Run: headless pygame with SDL's dummy video driver; simulated clock (each Clock.tick advances the game by its frame time, no real sleeping); random seed 0; keys injected as events and as key.get_pressed() state; no mouse input.
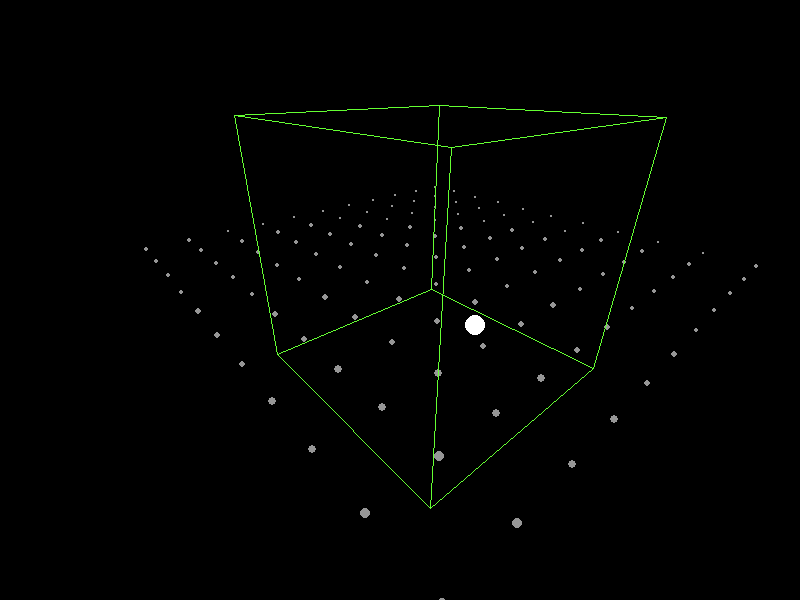
Frame 1 of 4 · flips 1–60 · no input
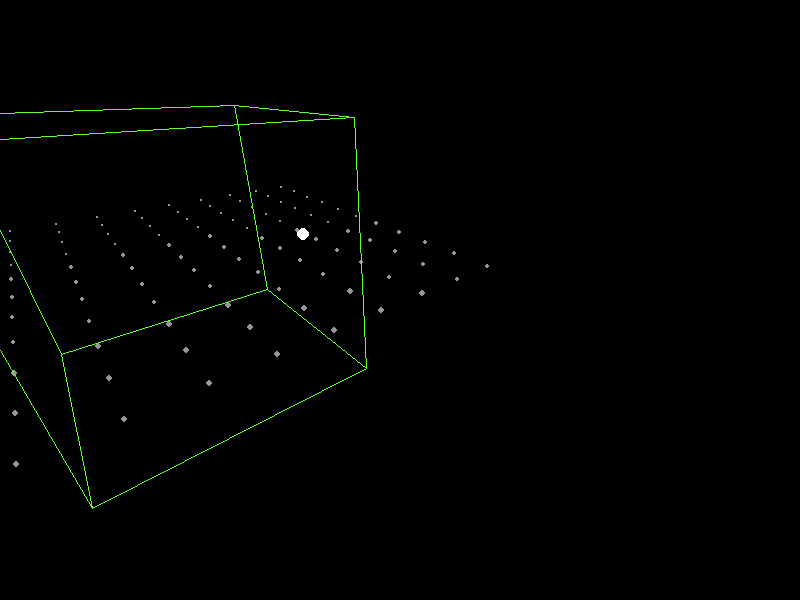
Frame 2 of 4 · flips 61–180 · tapped SPACE, RETURN · held RIGHT (→), D
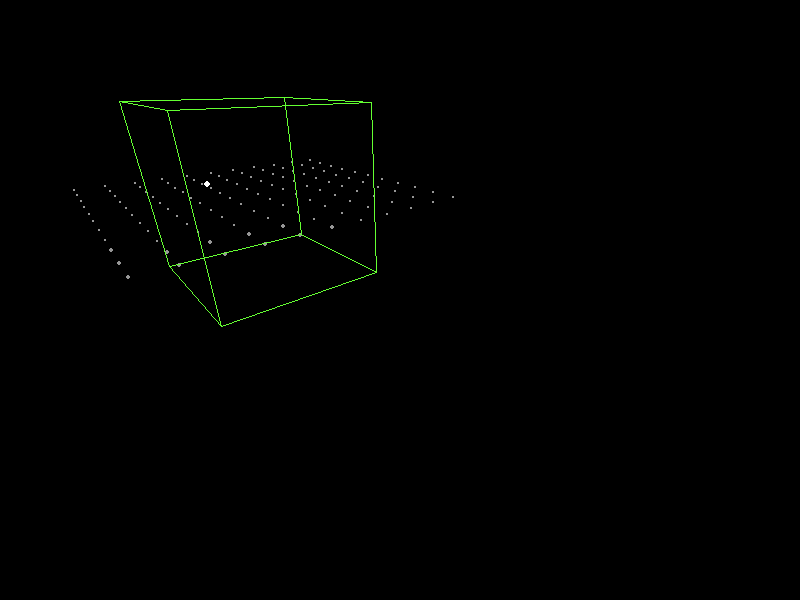
Frame 3 of 4 · flips 181–300 · held DOWN (↓), S
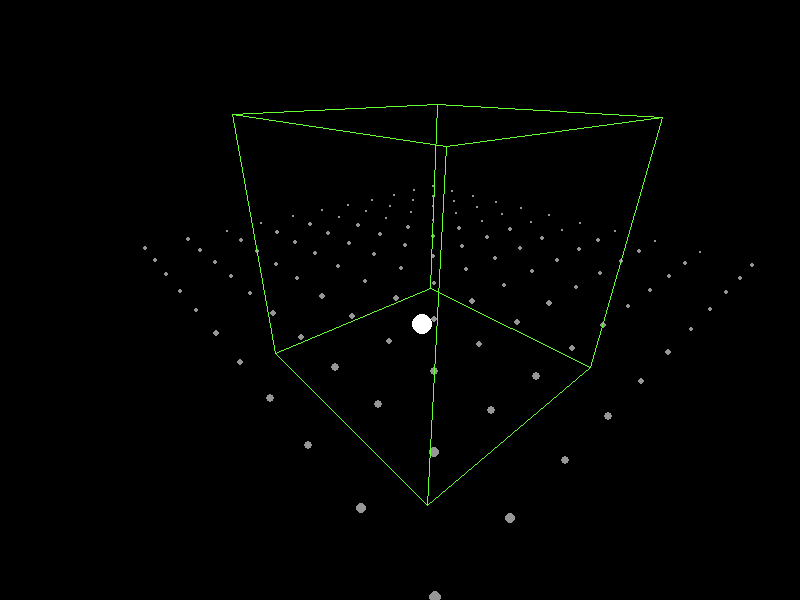
Frame 4 of 4 · flips 301–420 · held LEFT (←), A, UP (↑), W

The pygame program that drew these frames:

import pygame
import time
import math

pygame.init()

screen_width = 800
screen_height = 600

dt = 0


def component_of(vector1, vector2):
    magVector2 = (vector2[0]**2 + vector2[1]**2+ vector2[2]**2)**0.5
    mag = vector1[0]*vector2[0]/magVector2 + vector1[1]*vector2[1]/magVector2 + vector1[2]*vector2[2]/magVector2
    return mag


def dot(vector1, vector2):
    return vector1[0]*vector2[0] + vector1[1]*vector2[1] + vector1[2]*vector2[2]


def cross(vector1, vector2):
    return [vector1[1]*vector2[2] - vector1[2]*vector2[1], vector1[2]*vector2[0] - vector1[0]*vector2[2], vector1[0]*vector2[1] - vector1[1]*vector2[0]]


def magnitude(vector2):
    return (vector2[0]**2 + vector2[1]**2+ vector2[2]**2)**0.5


def mod(n):
    if n >= 0:
        return n
    else:
        return -n


def unit_vector(vector):
    mag = magnitude(vector)
    if mag == 0:
        mag = 0.0000001
    return vector[0]/mag, vector[1]/mag, vector[2]/mag


def subtract(vector1, vector2):
    return [vector1[0] - vector2[0], vector1[1] - vector2[1], vector1[2] - vector2[2]]


def add(vector1, vector2):
    return [vector1[0] + vector2[0], vector1[1] + vector2[1], vector1[2] + vector2[2]]


def divide(vector, number):
    return [vector[0]/number, vector[1]/number, vector[2]/number]


def multiply(vector, number):
    return [vector[0]*number, vector[1]*number, vector[2]*number]


def draw_line(screen, color, point1, point2):
    # if one of the points in behind the camera while trying to draw a line, it won't work properly, so this fixes that
    if point1.is_front and point2.is_front:
        pygame.draw.line(screen, color, point1.pos, point2.pos)
    elif point1.is_front and not point2.is_front:
        rel_pos = [point1.pos[0] - point2.pos[0], point1.pos[1] - point2.pos[1], 0]
        rel_pos = unit_vector(rel_pos)
        rel_pos = multiply(rel_pos, 100000)
        pos2 = [point1.pos[0] + rel_pos[0], point1.pos[1] + rel_pos[1]]
        pygame.draw.line(screen, color, point1.pos, pos2)
    elif not point1.is_front and point2.is_front:
        rel_pos = [point2.pos[0] - point1.pos[0], point2.pos[1] - point1.pos[1], 0]
        rel_pos = unit_vector(rel_pos)
        rel_pos = multiply(rel_pos, 100000)
        pos2 = [point2.pos[0] + rel_pos[0], point2.pos[1] + rel_pos[1]]
        pygame.draw.line(screen, color, point2.pos, pos2)
    else:
        pass


class Camera:
    def __init__(self, pos, angle):
        self.pos = pos
        self.speed = 1
        self.angle = angle
        self.z_angle = 0.5
        self.direction = unit_vector(
            [math.cos(self.angle) * math.cos(self.z_angle), math.sin(self.angle) * math.cos(self.z_angle),
             -math.sin(self.z_angle)])
        self.distance = 400
        self.up = [0, 0, 1]
        self.right = unit_vector(cross(self.direction, self.up))
        self.rel_up = unit_vector(cross(self.right, self.direction))
        self.cube_points = [[1, 1, 1], [-1, 1, 1], [-1, -1, 1], [1, -1, 1], [1, 1, -1], [-1, 1, -1], [-1, -1, -1], [1, -1, -1]]

    def project(self, point):
        unit_rel_pos = unit_vector([point[0] - self.pos[0], point[1] - self.pos[1], point[2] - self.pos[2]])  # gets the unit vector of the relative position of the point wrt camera
        cos = dot(unit_rel_pos, self.direction)  # cos of the angle between unit_rel_pos and the direction_moving the camera is pointing in
        if 0 < cos < 0.000001:  # if cos is too small, the distance of projection becomes too large
            cos = 0.000001
        if -0.000001 < cos < 0:
            cos = -0.000001
        screen_projection = divide(multiply(unit_rel_pos, self.distance), cos)
        screen_projection_with_centre_at_origin = subtract(screen_projection, self.direction)  # the coordinates of the point projected onto a plane passing through origin, with the camera's direction_moving as normal vector
        x = dot(screen_projection_with_centre_at_origin, self.right)
        y = -dot(screen_projection_with_centre_at_origin, self.rel_up)
        return D2_Point([x + screen_width/2, y + screen_height/2], cos > 0)

    def update(self):
        xy_comp = cross(self.up, self.right)
        keys = pygame.key.get_pressed()
        self.direction = unit_vector(
            [math.cos(self.angle) * math.cos(self.z_angle), math.sin(self.angle) * math.cos(self.z_angle),
             -math.sin(self.z_angle)])
        self.right = unit_vector(cross(self.direction, self.up))
        self.rel_up = unit_vector(cross(self.right, self.direction))
        if keys[pygame.K_d]:
            self.pos[0] += self.speed*dt * dot(self.right, [1, 0, 0])
            self.pos[1] += self.speed*dt * dot(self.right, [0, 1, 0])
        if keys[pygame.K_a]:
            self.pos[0] -= self.speed*dt * dot(self.right, [1, 0, 0])
            self.pos[1] -= self.speed*dt * dot(self.right, [0, 1, 0])
        if keys[pygame.K_w]:
            self.pos[0] += self.speed*dt*dot(xy_comp, [1, 0, 0])
            self.pos[1] += self.speed*dt*dot(xy_comp, [0, 1, 0])
        if keys[pygame.K_s]:
            self.pos[0] -= self.speed*dt * dot(xy_comp, [1, 0, 0])
            self.pos[1] -= self.speed*dt * dot(xy_comp, [0, 1, 0])
        if keys[pygame.K_SPACE]:
            self.pos[2] += self.speed*dt
        if keys[pygame.K_LSHIFT]:
            self.pos[2] -= self.speed*dt
        if keys[pygame.K_h]:
            self.angle -= dt
        if keys[pygame.K_f]:
            self.angle += dt
        if keys[pygame.K_t]:
            self.z_angle -= dt
        if keys[pygame.K_g]:
            self.z_angle += dt
        if keys[pygame.K_LCTRL]:
            self.speed = 1.7
            self.distance += 0.05*(300 - self.distance)
        else:
            self.speed = 1
            self.distance += 0.05*(400 - self.distance)

    def draw_cube(self, screen):
        projected_points = []
        for point in self.cube_points:
            p = self.project(point)
            projected_points.append(p)
        draw_line(screen, [100, 255, 50], projected_points[0], projected_points[1])
        draw_line(screen, [100, 255, 50], projected_points[1], projected_points[2])
        draw_line(screen, [100, 255, 50], projected_points[2], projected_points[3])
        draw_line(screen, [100, 255, 50], projected_points[3], projected_points[0])
        draw_line(screen, [100, 255, 50], projected_points[4], projected_points[5])
        draw_line(screen, [100, 255, 50], projected_points[5], projected_points[6])
        draw_line(screen, [100, 255, 50], projected_points[6], projected_points[7])
        draw_line(screen, [100, 255, 50], projected_points[7], projected_points[4])
        draw_line(screen, [100, 255, 50], projected_points[0], projected_points[4])
        draw_line(screen, [100, 255, 50], projected_points[1], projected_points[5])
        draw_line(screen, [100, 255, 50], projected_points[2], projected_points[6])
        draw_line(screen, [100, 255, 50], projected_points[3], projected_points[7])

    def draw_point(self, screen, color, point, radius):
        d = magnitude(subtract(point, self.pos))
        r = radius*self.distance/d
        screen_pos = self.project(point)
        if screen_pos.is_front:
            pygame.draw.circle(screen, color, [int(screen_pos.pos[0]), int(screen_pos.pos[1])], int(r))


class D2_Point:
    # Just a 2D point, but function names can't start with a number, so D2
    def __init__(self, pos, is_front):
        self.pos = pos
        self.is_front = is_front


def main():
    global dt
    screen = pygame.display.set_mode((screen_width, screen_height))  # create the screen
    running = True

    camera1 = Camera([2.1, 2, 1.2], 4)  # create the camera object

    # create the grid of points
    points = []
    for i in range(11):
        for j in range(11):
            points.append([(i - 5)/3, (j - 5)/3, 0])

    t1 = time.time_ns()
    t2 = t1
    while running:
        # This just calculates dt(time between frames) as well as the time since the start
        t_now = time.time_ns()
        dt = (t_now - t2)/1000000000
        t = (t_now - t1) / 1000000000

        if dt > 1/60:
            t2 = time.time_ns()
            # check if the window is closed by the user
            for event in pygame.event.get():
                if event.type == pygame.QUIT:
                    running = False

            # makes the point move in a circle
            point = [math.cos(t), math.sin(t), 0]

            # make the screen black
            screen.fill((0, 0, 0))

            # draw the point that is moving in a circle
            camera1.draw_point(screen, [255, 255, 255], point, 0.06)

            # draw the grid of points
            for point1 in points:
                camera1.draw_point(screen, [150, 150, 150], point1, 0.02)

            # draw the cube
            camera1.draw_cube(screen)

            camera1.update()

            pygame.display.update()


main()
